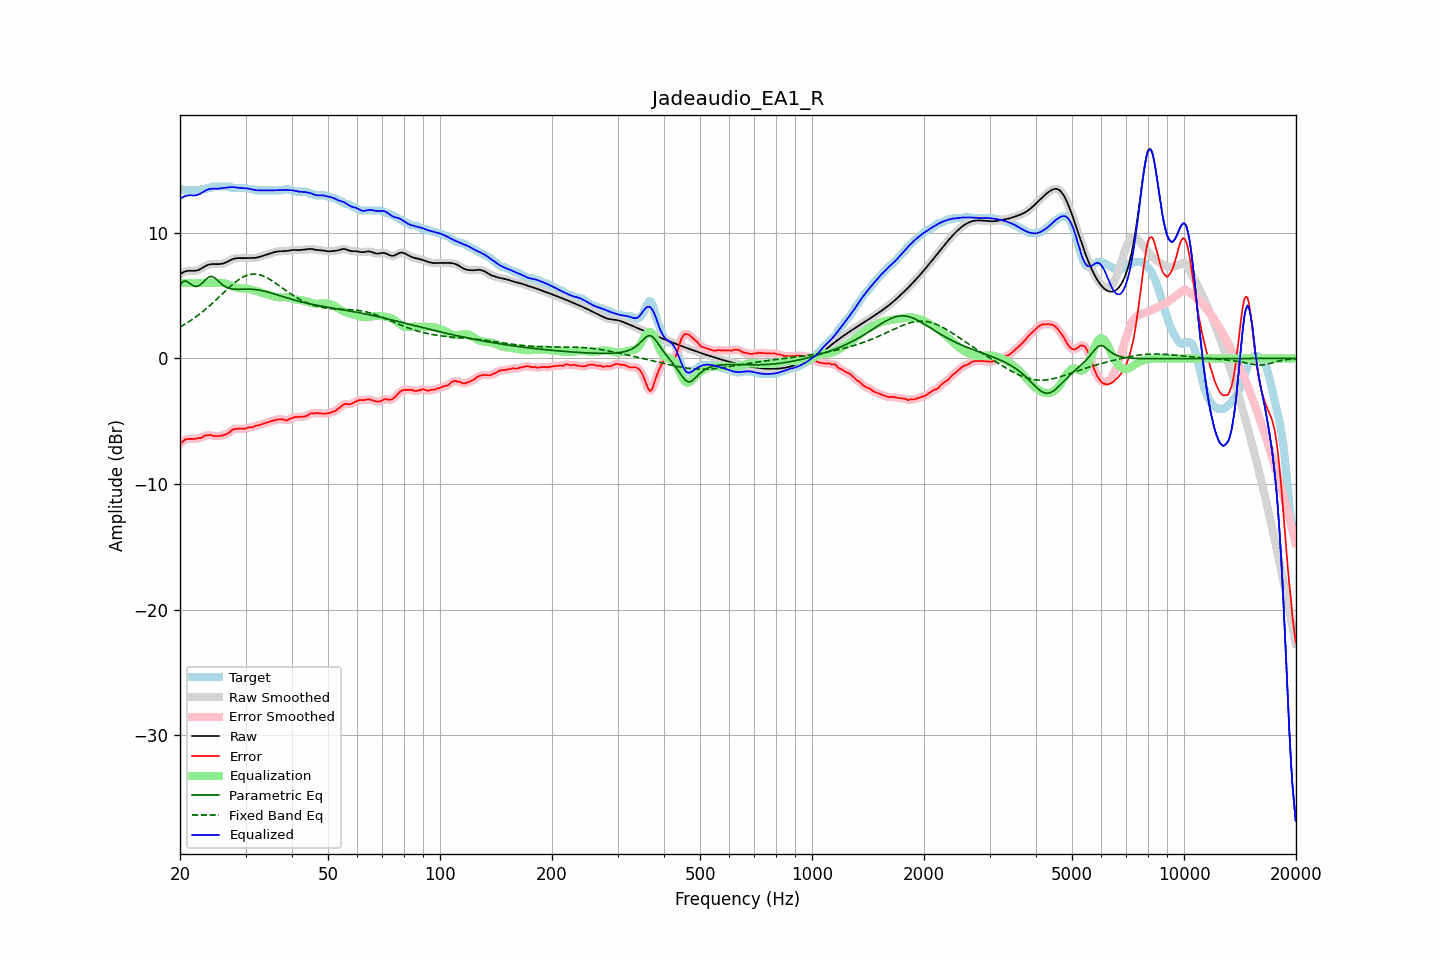

The data file committed next to this chart (first rows):
frequency, raw, error, smoothed, error_smoothed, equalization, parametric_eq, fixed_band_eq, equalized_raw, equalized_smoothed, target
20.00, 6.71, -6.77, 6.71, -6.79, 6.00, 5.82, 2.50, 12.71, 12.71, 13.48
20.20, 6.79, -6.69, 6.79, -6.67, 6.00, 5.98, 2.57, 12.79, 12.79, 13.48
20.40, 6.85, -6.59, 6.86, -6.57, 6.00, 6.14, 2.64, 12.85, 12.86, 13.44
20.61, 6.91, -6.47, 6.91, -6.49, 6.00, 6.14, 2.72, 12.91, 12.91, 13.38
20.81, 6.95, -6.43, 6.95, -6.43, 6.00, 6.15, 2.80, 12.95, 12.95, 13.38
21.02, 6.97, -6.41, 6.97, -6.40, 6.00, 6.06, 2.88, 12.97, 12.97, 13.38
21.23, 6.98, -6.40, 6.98, -6.40, 6.00, 5.98, 2.96, 12.98, 12.98, 13.38
21.44, 6.98, -6.40, 6.98, -6.40, 6.00, 5.89, 3.05, 12.98, 12.98, 13.38
21.66, 6.97, -6.41, 6.97, -6.41, 6.00, 5.80, 3.13, 12.97, 12.97, 13.38
21.87, 6.97, -6.41, 6.97, -6.40, 6.00, 5.76, 3.23, 12.97, 12.97, 13.38
22.09, 6.99, -6.39, 6.99, -6.38, 6.00, 5.73, 3.32, 12.99, 12.99, 13.38
22.31, 7.02, -6.36, 7.02, -6.36, 6.00, 5.76, 3.41, 13.02, 13.02, 13.38
22.54, 7.07, -6.32, 7.07, -6.34, 6.00, 5.80, 3.51, 13.07, 13.07, 13.39
22.76, 7.14, -6.33, 7.14, -6.31, 6.00, 5.91, 3.61, 13.14, 13.14, 13.47
22.99, 7.22, -6.26, 7.22, -6.25, 6.00, 6.01, 3.71, 13.22, 13.22, 13.48
23.22, 7.30, -6.18, 7.29, -6.19, 6.00, 6.15, 3.82, 13.30, 13.29, 13.48
23.45, 7.37, -6.11, 7.37, -6.14, 6.00, 6.28, 3.93, 13.37, 13.37, 13.48
23.69, 7.43, -6.11, 7.43, -6.10, 6.00, 6.38, 4.04, 13.43, 13.43, 13.54
23.92, 7.47, -6.11, 7.47, -6.09, 6.00, 6.48, 4.15, 13.47, 13.47, 13.58
24.16, 7.50, -6.08, 7.50, -6.11, 6.00, 6.51, 4.26, 13.50, 13.50, 13.58
24.40, 7.51, -6.14, 7.51, -6.13, 6.00, 6.52, 4.38, 13.51, 13.51, 13.65
24.65, 7.51, -6.17, 7.51, -6.15, 6.00, 6.45, 4.49, 13.51, 13.51, 13.68
24.89, 7.51, -6.17, 7.51, -6.17, 6.00, 6.37, 4.61, 13.51, 13.51, 13.68
25.14, 7.51, -6.17, 7.51, -6.18, 6.00, 6.25, 4.73, 13.51, 13.51, 13.68
25.39, 7.51, -6.17, 7.51, -6.17, 6.01, 6.14, 4.85, 13.52, 13.52, 13.68
25.65, 7.52, -6.16, 7.52, -6.16, 6.02, 6.02, 4.98, 13.53, 13.53, 13.68
25.91, 7.54, -6.14, 7.54, -6.14, 6.02, 5.90, 5.10, 13.55, 13.55, 13.68
26.16, 7.57, -6.11, 7.57, -6.11, 6.00, 5.81, 5.22, 13.57, 13.57, 13.68
26.43, 7.61, -6.07, 7.61, -6.07, 5.97, 5.72, 5.34, 13.59, 13.59, 13.68
26.69, 7.67, -6.01, 7.67, -6.02, 5.93, 5.66, 5.46, 13.60, 13.60, 13.68
26.96, 7.73, -5.95, 7.73, -5.94, 5.89, 5.60, 5.58, 13.62, 13.62, 13.68
27.23, 7.80, -5.87, 7.80, -5.84, 5.83, 5.57, 5.70, 13.63, 13.63, 13.67
27.50, 7.86, -5.72, 7.86, -5.75, 5.77, 5.54, 5.81, 13.63, 13.63, 13.58
27.77, 7.92, -5.66, 7.92, -5.67, 5.72, 5.52, 5.92, 13.63, 13.63, 13.58
28.05, 7.96, -5.62, 7.95, -5.62, 5.67, 5.51, 6.03, 13.63, 13.62, 13.58
28.33, 7.98, -5.60, 7.98, -5.60, 5.63, 5.50, 6.13, 13.61, 13.61, 13.58
28.62, 7.99, -5.59, 7.99, -5.59, 5.60, 5.50, 6.22, 13.59, 13.59, 13.58
28.90, 7.99, -5.59, 7.99, -5.59, 5.59, 5.50, 6.31, 13.57, 13.57, 13.58
29.19, 7.98, -5.60, 7.98, -5.60, 5.58, 5.51, 6.39, 13.56, 13.56, 13.58
29.48, 7.98, -5.60, 7.98, -5.60, 5.57, 5.51, 6.46, 13.55, 13.56, 13.58
29.78, 7.98, -5.60, 7.98, -5.59, 5.57, 5.51, 6.53, 13.55, 13.55, 13.58
30.08, 7.98, -5.58, 7.99, -5.56, 5.56, 5.52, 6.58, 13.54, 13.54, 13.56
30.38, 7.99, -5.51, 7.99, -5.53, 5.54, 5.52, 6.63, 13.53, 13.53, 13.50
30.68, 7.99, -5.48, 7.99, -5.50, 5.51, 5.51, 6.67, 13.51, 13.51, 13.48
30.99, 7.99, -5.49, 7.99, -5.48, 5.49, 5.51, 6.70, 13.48, 13.48, 13.48
31.30, 7.99, -5.49, 7.99, -5.46, 5.45, 5.50, 6.71, 13.45, 13.45, 13.48
31.61, 8.00, -5.43, 8.00, -5.43, 5.42, 5.49, 6.72, 13.42, 13.42, 13.43
31.93, 8.01, -5.37, 8.01, -5.38, 5.38, 5.48, 6.71, 13.39, 13.40, 13.38
32.24, 8.04, -5.34, 8.04, -5.34, 5.35, 5.46, 6.70, 13.38, 13.38, 13.38
32.57, 8.07, -5.31, 8.07, -5.30, 5.31, 5.44, 6.67, 13.38, 13.38, 13.38
32.89, 8.11, -5.27, 8.11, -5.27, 5.27, 5.42, 6.64, 13.38, 13.38, 13.38
33.22, 8.15, -5.23, 8.15, -5.23, 5.23, 5.40, 6.60, 13.38, 13.38, 13.38
33.55, 8.19, -5.19, 8.19, -5.19, 5.19, 5.37, 6.55, 13.38, 13.38, 13.38
33.89, 8.23, -5.15, 8.23, -5.15, 5.15, 5.34, 6.49, 13.37, 13.37, 13.38
34.23, 8.27, -5.11, 8.27, -5.11, 5.10, 5.30, 6.43, 13.37, 13.37, 13.38
34.57, 8.31, -5.07, 8.31, -5.07, 5.06, 5.27, 6.36, 13.37, 13.37, 13.38
34.92, 8.35, -5.02, 8.35, -5.02, 5.02, 5.23, 6.28, 13.38, 13.38, 13.38
35.27, 8.40, -4.98, 8.40, -4.98, 4.98, 5.20, 6.20, 13.38, 13.38, 13.38
35.62, 8.44, -4.94, 8.44, -4.94, 4.94, 5.16, 6.12, 13.38, 13.38, 13.38
35.97, 8.47, -4.91, 8.47, -4.91, 4.91, 5.12, 6.03, 13.38, 13.38, 13.38
... 635 more rows
